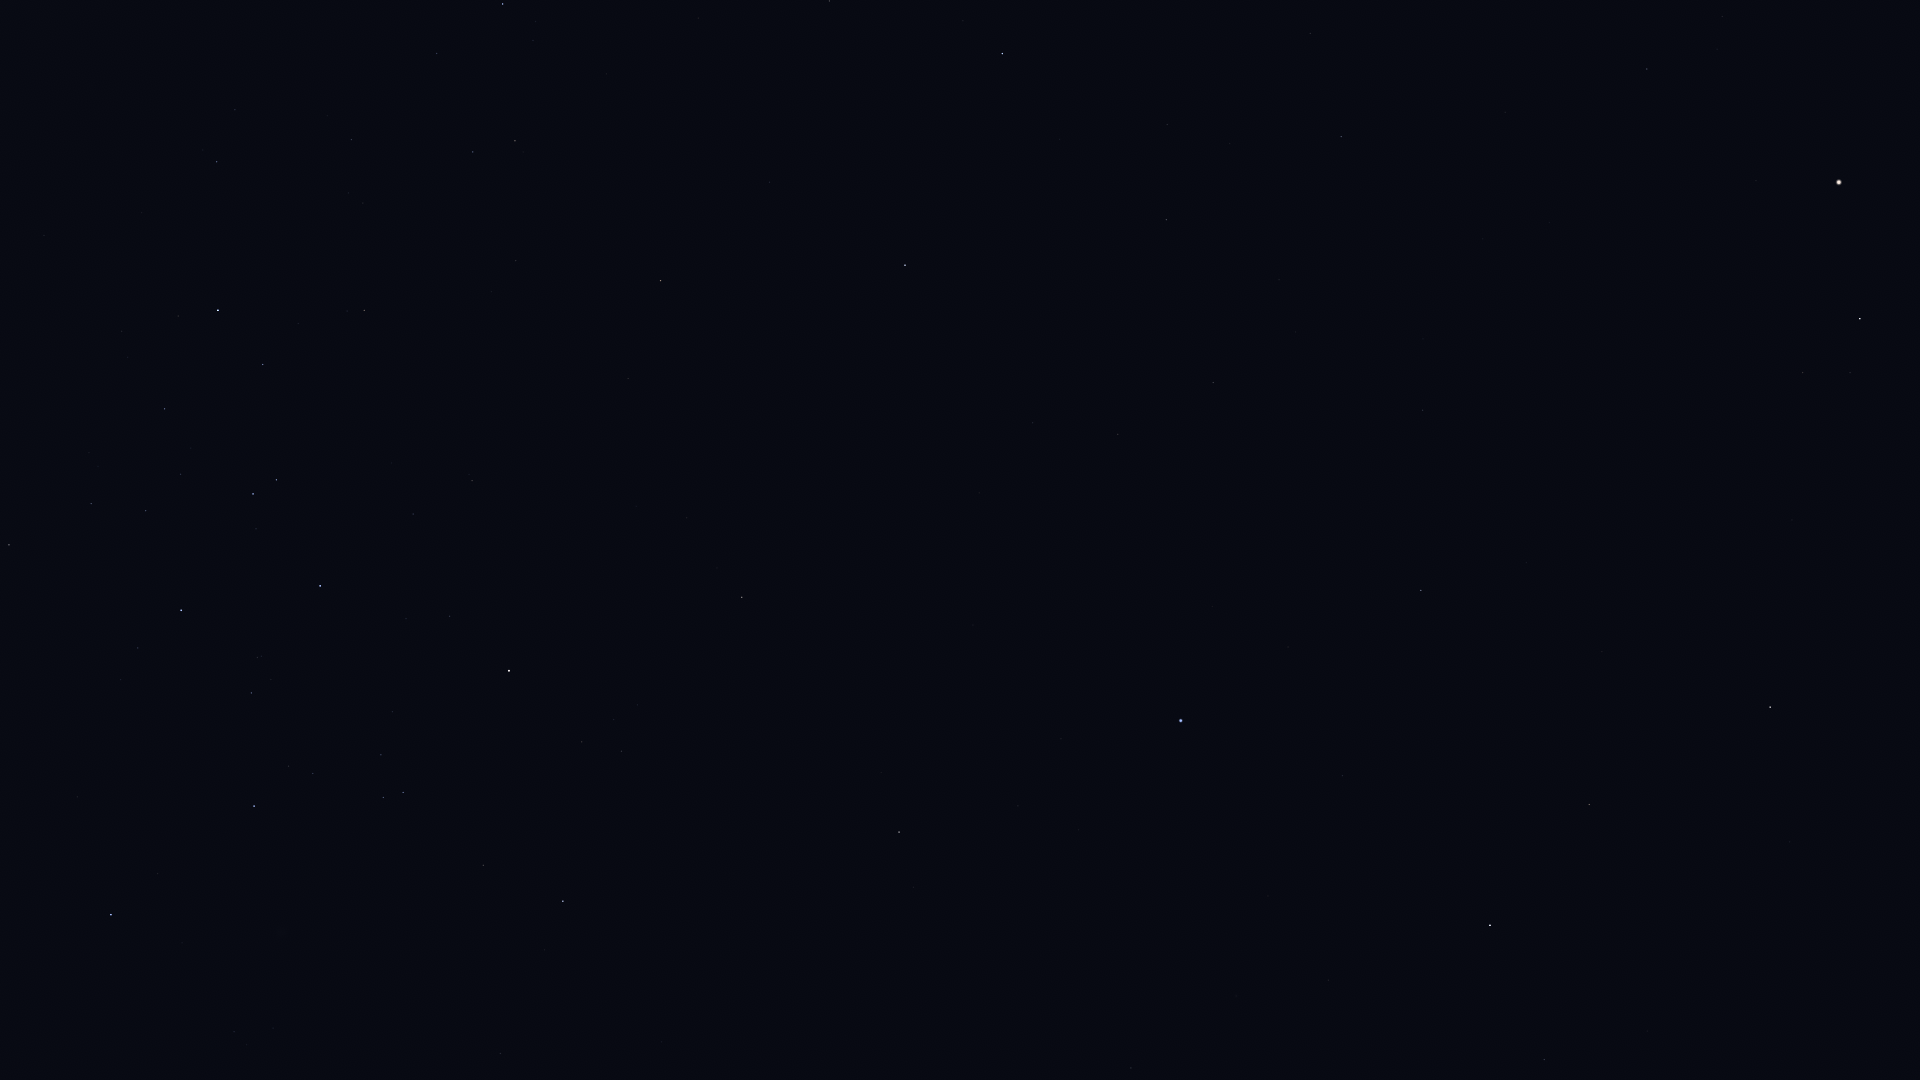

The table this chart was drawn from, first rows:
Star_ID, Name, X, Y
17847, Atlas, 826, 78
60129, Zaniah, 1544, 1060
61174, HIP 61174, 1131, 1068
63090, Minelauva, 1589, 805
63608, Vindemiatrix, 1770, 707
64166, HIP 64166, 913, 887
64962, HIP 64962, 899, 832
65109, HIP 65109, 563, 901
65474, Spica, 1181, 721
65936, HIP 65936, 483, 865
66047, Dofida, 281, 907
66249, Heze, 1421, 591
66657, HIP 66657, 111, 915
67459, HIP 67459, 1803, 373
67464, HIP 67464, 403, 793
67472, HIP 67472, 383, 798
67927, Muphrid, 1860, 319
68282, HIP 68282, 313, 774
68520, HIP 68520, 1423, 410
68895, HIP 68895, 742, 597
68933, Menkent, 509, 671
69415, HIP 69415, 717, 568
69427, Kang, 1118, 434
69673, Arcturus, 1839, 182
69701, Syrma, 1213, 383
69974, Khambalia, 1033, 423
70306, HIP 70306, 687, 518
70576, HIP 70576, 257, 658
70755, Elgafar, 1279, 280
71352, HIP 71352, 320, 586
71536, HIP 71536, 138, 648
71795, HIP 71795, 1647, 69
71860, HIP 71860, 181, 610
72220, HIP 72220, 1341, 137
72339, Mönch, 1286, 147
72571, HIP 72571, 628, 379
72622, Zubenelgenubi, 905, 265
73714, Brachium, 661, 281
74395, HIP 74395, 9, 545
74785, Zubeneschamali, 1002, 54
75141, HIP 75141, 263, 365
75177, HIP 75177, 364, 310
76297, HIP 76297, 218, 310
76333, Zubenelhakrabi, 829, 1
76552, HIP 76552, 178, 316
77634, HIP 77634, 351, 140
78104, Iklil, 437, 54
78265, Fang, 503, 4
78384, HIP 78384, 217, 162
78970, HIP 78970, 234, 106
